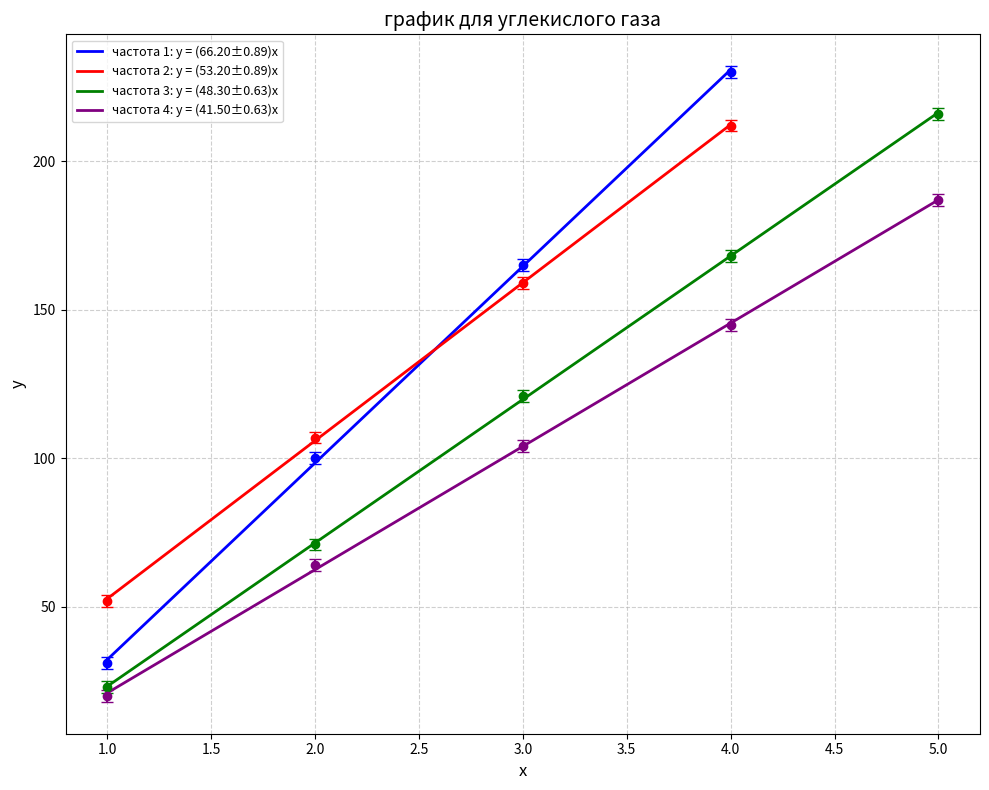

The matplotlib source for this figure:
import numpy as np
import matplotlib.pyplot as plt
from scipy.optimize import curve_fit

# --- Линейная модель ---
def linear(x, a, b):
    return a * x + b

# --- Функция для подгонки и возврата результатов ---
def fit_and_predict(x, y, sigma):
    popt, pcov = curve_fit(linear, x, y, sigma=sigma, absolute_sigma=True)
    a, b = popt
    da, db = np.sqrt(np.diag(pcov))
    # Вычисление χ²
    y_fit = linear(x, a, b)
    chi2 = np.sum(((y - y_fit) / sigma) ** 2)
    ndof = len(x) - 2
    chi2_red = chi2 / ndof
    # Гладкая линия для графика
    x_smooth = np.linspace(min(x), max(x), 100)
    y_smooth = linear(x_smooth, a, b)
    return a, b, da, db, chi2, chi2_red, x_smooth, y_smooth

# --- Генерация четырёх тестовых наборов данных (замените своими) ---
np.random.seed(42)

# Набор 1
x1 = np.array([1, 2, 3, 4])
y1 = np.array([31, 100, 165, 230])
sigma1 = np.ones_like(y1) * 2

# Набор 2
x2 = np.array([1,2,3,4])
y2 = np.array([52, 107, 159, 212])
sigma2 = np.ones_like(y2) * 2

# Набор 3
x3 = np.array([1,2,3,4,5])
y3 = np.array([23,71,121,168,216])
sigma3 = np.ones_like(y3) * 2 

# Набор 4
x4 = np.array([1,2,3,4,5])
y4 = np.array([20,64,104,145,187])
sigma4 = np.ones_like(y4) * 2

# Собираем всё в список
datasets = [
    (x1, y1, sigma1, 'частота 1', 'blue'),
    (x2, y2, sigma2, 'частота 2', 'red'),
    (x3, y3, sigma3, 'частота 3', 'green'),
    (x4, y4, sigma4, 'частота 4', 'purple')
]

# --- Построение общего графика ---
plt.figure(figsize=(10, 8))

for x, y, sigma, label, color in datasets:
    # Подгонка
    a, b, da, db, chi2, chi2_red, xs, ys = fit_and_predict(x, y, sigma)

    # Точки с погрешностями
    plt.errorbar(x, y, yerr=sigma, fmt='o', color=color, capsize=4,
                 markersize=6)

    # Линия регрессии
    plt.plot(xs, ys, '-', color=color, linewidth=2,
             label=f'{label}: y = ({a:.2f}±{da:.2f})x')

    # Можно добавить текст с χ² рядом с линией (но чтобы не загромождать, вынесем в легенду)
    # Для компактности вся информация о параметрах уже в легенде

# Оформление
plt.xlabel('x', fontsize=12)
plt.ylabel('y', fontsize=12)
plt.title('график для углекислого газа', fontsize=14)
plt.grid(True, linestyle='--', alpha=0.6)
plt.legend(loc='best', fontsize=9)

plt.tight_layout()
plt.show()
